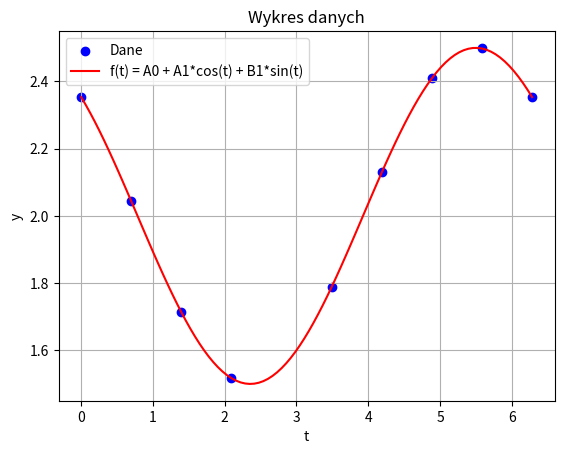

Generate this figure with matplotlib:
import numpy as np
import matplotlib.pyplot as plt

# Dane wejściowe
t = np.array([0.000, 0.698, 1.396, 2.094, 3.490, 4.188, 4.886, 5.585, 6.283])
y = np.array([2.353, 2.043, 1.713, 1.517, 1.788, 2.129, 2.409, 2.498, 2.353])

# Wykres punktowy
plt.scatter(t, y, color='blue', label='Dane')
plt.xlabel('t')
plt.ylabel('y')
plt.title('Wykres danych')

# Aproksymacja funkcji
A = np.vstack([np.ones(len(t)), np.cos(t), np.sin(t)]).T
coefficients, residuals, _, _ = np.linalg.lstsq(A, y, rcond=None)

A0 = coefficients[0]
A1 = coefficients[1]
B1 = coefficients[2]

# Wyliczanie amplitudy
C = np.sqrt(A1**2 + B1**2)

# Wyliczanie kąta przesunięcia fazowego
if A1 < 0:
    theta = np.arctan(-B1 / A1) + np.pi
else:
    theta = np.arctan(-B1 / A1)


# Funkcja aproksymująca
def f(t): return A0 + A1 * np.cos(t) + B1 * np.sin(t)


# Linia funkcji aproksymującej
t_line = np.linspace(0, 2 * np.pi, 100)
y_line = f(t_line)
plt.plot(t_line, y_line, color='red',
         label='f(t) = A0 + A1*cos(t) + B1*sin(t)')

plt.legend()
plt.grid(True)
plt.show()

# Wyświetlanie wyników
print("Wartość średnia A0:", A0)
print("Amplituda C:", C)
print("Kąt przesunięcia fazowego θ:", theta)
